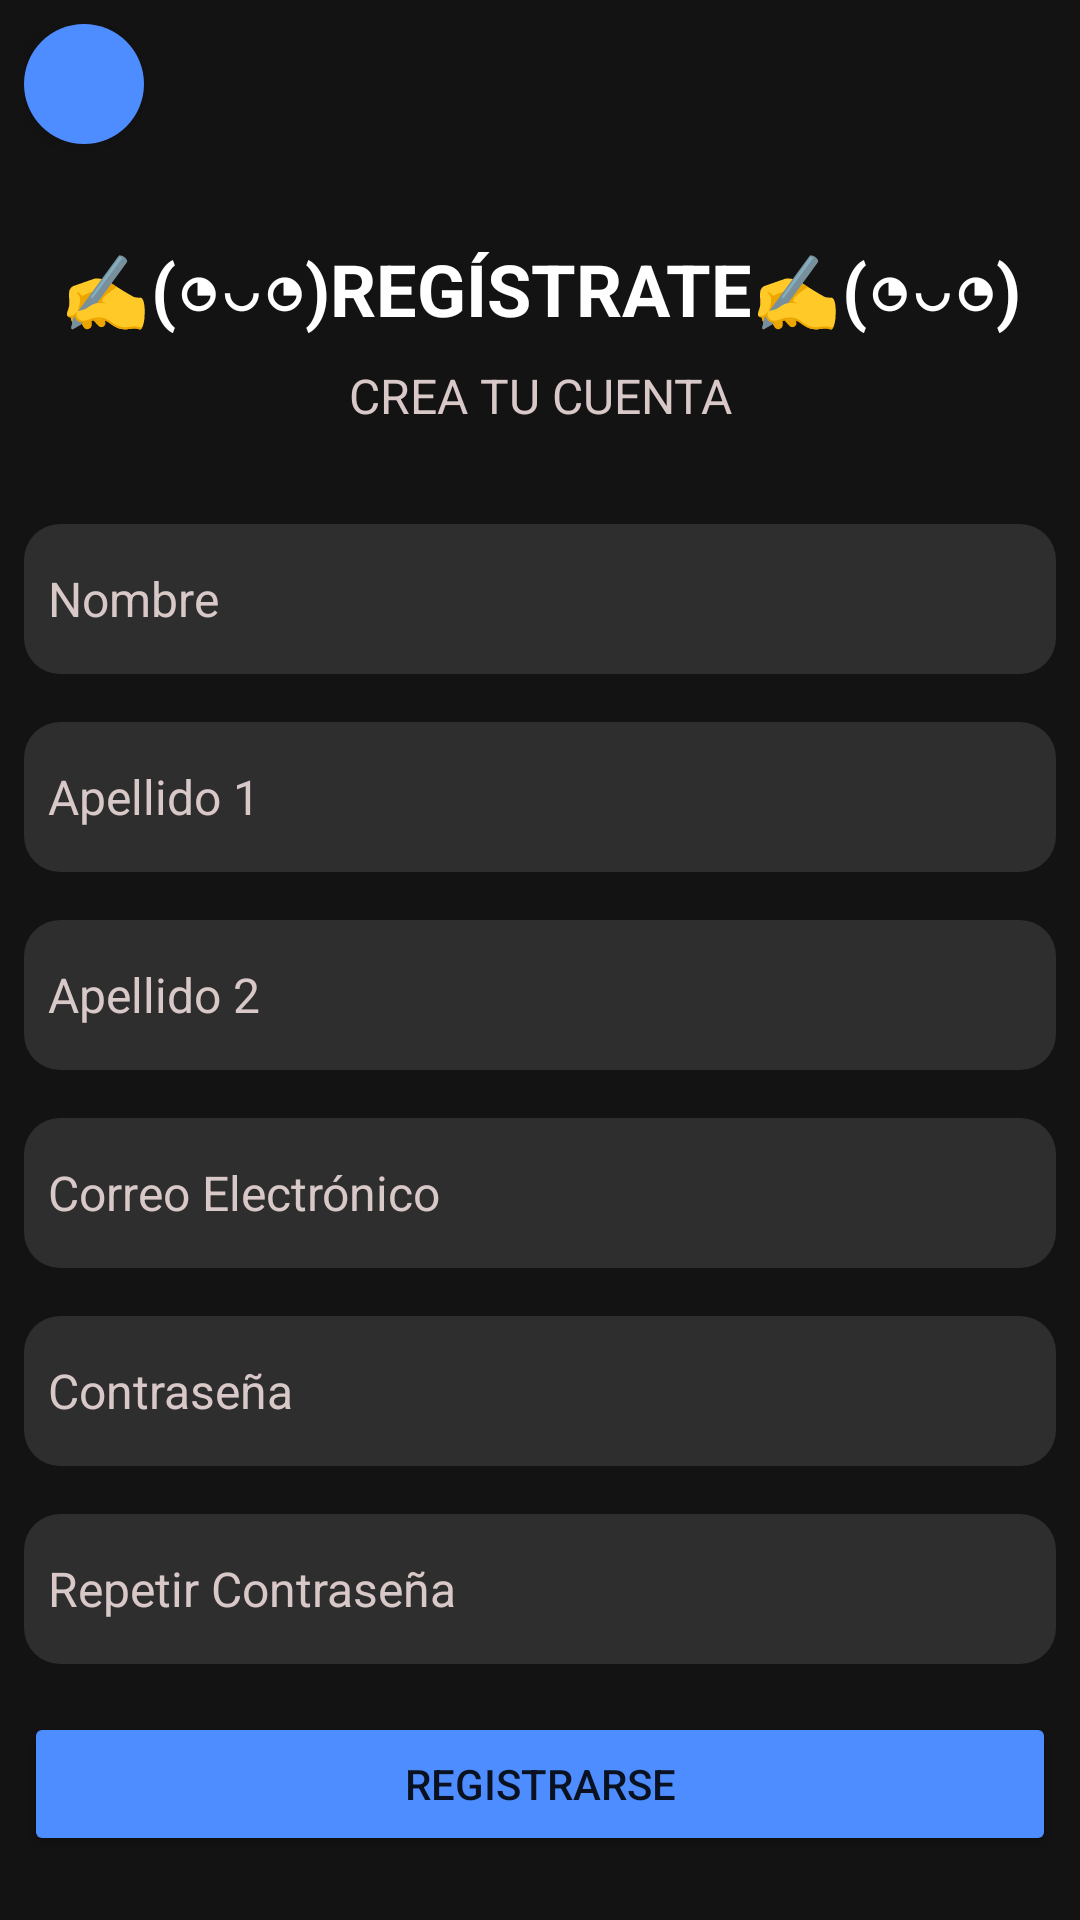

The Android layout XML behind this screen, and the referenced resources:
<!-- AndroidManifest.xml: application theme Theme.RETO_1_XEO -->
<!-- res/layout/fragment_register.xml -->
<androidx.constraintlayout.widget.ConstraintLayout
    xmlns:android="http://schemas.android.com/apk/res/android"
    xmlns:app="http://schemas.android.com/apk/res-auto"
    xmlns:tools="http://schemas.android.com/tools"
    android:layout_width="match_parent"
    android:layout_height="match_parent"
    android:padding="8dp"
    android:background="@color/primary"
    tools:context=".fragments.RegisterFragment">

    <ImageButton
        android:id="@+id/backButton"
        style="@style/CircularButton"
        android:src="@drawable/arrow_back_ios_24px"
        android:contentDescription="@string/atras"
        app:layout_constraintTop_toTopOf="parent"
        app:layout_constraintStart_toStartOf="parent" />

    <TextView
        android:id="@+id/titleTextView"
        style="@style/Title"
        android:textSize="24sp"
        android:textColor="@color/white"
        android:layout_marginTop="32dp"
        android:layout_width="0dp"
        android:layout_height="wrap_content"
        android:text="@string/registro"
        android:gravity="center"
        app:layout_constraintTop_toBottomOf="@id/backButton"
        app:layout_constraintStart_toStartOf="parent"
        app:layout_constraintEnd_toEndOf="parent" />

    <TextView
        android:id="@+id/subtitleTextView"
        style="@style/Text"
        android:layout_width="0dp"
        android:layout_height="wrap_content"
        android:text="@string/crea_una_cuenta"
        android:gravity="center"
        app:layout_constraintTop_toBottomOf="@id/titleTextView"
        app:layout_constraintStart_toStartOf="parent"
        app:layout_constraintEnd_toEndOf="parent"
        android:layout_marginTop="8dp" />

    <EditText
        android:id="@+id/nameEditText"
        style="@style/EditText"
        android:layout_width="0dp"
        android:layout_height="50dp"
        android:autofillHints="name"
        android:hint="@string/nombre"
        android:layout_marginTop="32dp"
        android:layout_marginBottom="16dp"
        android:inputType="text"
        app:layout_constraintTop_toBottomOf="@id/subtitleTextView"
        app:layout_constraintStart_toStartOf="parent"
        app:layout_constraintEnd_toEndOf="parent" />

    <EditText
        android:id="@+id/lastName1EditText"
        style="@style/EditText"
        android:layout_width="0dp"
        android:layout_height="50dp"
        android:autofillHints="name"
        android:hint="@string/apellido_1"
        android:inputType="text"
        android:layout_marginTop="16dp"
        app:layout_constraintTop_toBottomOf="@id/nameEditText"
        app:layout_constraintStart_toStartOf="parent"
        app:layout_constraintEnd_toEndOf="parent" />

    <EditText
        android:id="@+id/lastName2EditText"
        style="@style/EditText"
        android:layout_width="0dp"
        android:layout_height="50dp"
        android:autofillHints="name"
        android:hint="@string/apellido_2"
        android:inputType="text"
        android:layout_marginTop="16dp"
        app:layout_constraintTop_toBottomOf="@id/lastName1EditText"
        app:layout_constraintStart_toStartOf="parent"
        app:layout_constraintEnd_toEndOf="parent" />

    <EditText
        android:id="@+id/emailEditText"
        style="@style/EditText"
        android:layout_width="0dp"
        android:layout_height="50dp"
        android:autofillHints="emailAddress"
        android:hint="@string/correo_electronico"
        android:inputType="textEmailAddress"
        android:layout_marginTop="16dp"
        android:layout_marginBottom="16dp"
        app:layout_constraintTop_toBottomOf="@id/lastName2EditText"
        app:layout_constraintStart_toStartOf="parent"
        app:layout_constraintEnd_toEndOf="parent" />

    <EditText
        android:id="@+id/passwordEditText"
        style="@style/EditText"
        android:layout_width="0dp"
        android:layout_height="50dp"
        android:autofillHints="password"
        android:hint="@string/contrasena"
        android:inputType="textPassword"
        android:layout_marginTop="16dp"
        android:layout_marginBottom="16dp"
        app:layout_constraintTop_toBottomOf="@id/emailEditText"
        app:layout_constraintStart_toStartOf="parent"
        app:layout_constraintEnd_toEndOf="parent" />

    <EditText
        android:id="@+id/confirmPasswordEditText"
        style="@style/EditText"
        android:layout_width="0dp"
        android:layout_height="50dp"
        android:autofillHints="newPassword"
        android:hint="@string/repetir_contrasena"
        android:inputType="textPassword"
        android:layout_marginTop="16dp"
        android:layout_marginBottom="16dp"
        app:layout_constraintTop_toBottomOf="@id/passwordEditText"
        app:layout_constraintStart_toStartOf="parent"
        app:layout_constraintEnd_toEndOf="parent" />

    <Button
        android:id="@+id/registerButton"
        style="@style/Button"
        android:layout_width="0dp"
        android:layout_height="wrap_content"
        android:text="@string/registrarse"
        android:layout_marginVertical="16dp"
        app:layout_constraintTop_toBottomOf="@id/confirmPasswordEditText"
        app:layout_constraintStart_toStartOf="parent"
        app:layout_constraintEnd_toEndOf="parent" />

</androidx.constraintlayout.widget.ConstraintLayout>
<!-- resources referenced by this layout -->
<resources>
  <color name="primary">#131313</color>
  <color name="white">#FFFFFFFF</color>
  <string name="apellido_1">Apellido 1</string>
  <string name="apellido_2">Apellido 2</string>
  <string name="atras">Volver</string>
  <string name="contrasena">Contraseña</string>
  <string name="correo_electronico">Correo Electrónico</string>
  <string name="crea_una_cuenta">CREA TU CUENTA</string>
  <string name="nombre">Nombre</string>
  <string name="registrarse">REGISTRARSE</string>
  <string name="registro">✍️(◔◡◔)REGÍSTRATE✍️(◔◡◔)</string>
  <string name="repetir_contrasena">Repetir Contraseña</string>
  <style name="Button">
          <item name="android:backgroundTint">@color/button</item>
      </style>
  <style name="CircularButton">
          <item name="android:background">@drawable/circular_button_background</item>
          <item name="android:paddingStart">8dp</item>
          <item name="android:layout_width">40dp</item>
          <item name="android:layout_height">40dp</item>
          <item name="android:elevation">4dp</item>
      </style>
  <style name="EditText">
          <item name="android:textSize">16sp</item>
          <item name="android:background">@drawable/rounded_edit_text_background</item>
          <item name="android:textColor">@color/text</item>
          <item name="android:textColorHint">@color/text</item>
          <item name="android:paddingHorizontal">8dp</item>
          <item name="android:paddingVertical">4dp</item>
      </style>
  <style name="Text">
          <item name="android:textSize">16sp</item>
          <item name="android:textColor">@color/text</item>
      </style>
  <style name="Title">
          <item name="android:textSize">32sp</item>
          <item name="android:textColor">@color/text</item>
          <item name="android:textStyle">bold</item>
          <item name="android:gravity">center</item>
          <item name="android:layout_marginTop">8dp</item>
      </style>
  <style name="Theme.RETO_1_XEO" parent="Theme.MaterialComponents.DayNight.DarkActionBar">
  
      </style>
  <color name="button">#4E8DFF</color>
  <!-- drawable circular_button_background (drawable) -->
  <shape xmlns:android="http://schemas.android.com/apk/res/android">
      <solid android:color="@color/button" />
      <corners android:radius="50dp" />
  </shape>
  <!-- drawable rounded_edit_text_background (drawable) -->
  <shape xmlns:android="http://schemas.android.com/apk/res/android">
      <solid android:color="@color/edit_text_background" />
      <corners android:radius="12dp" />
      <padding android:left="8dp" android:right="8dp" android:top="4dp" android:bottom="4dp" />
  </shape>
  <color name="text">#D9C8C8</color>
  <color name="edit_text_background">#2E2E2E</color>
</resources>
